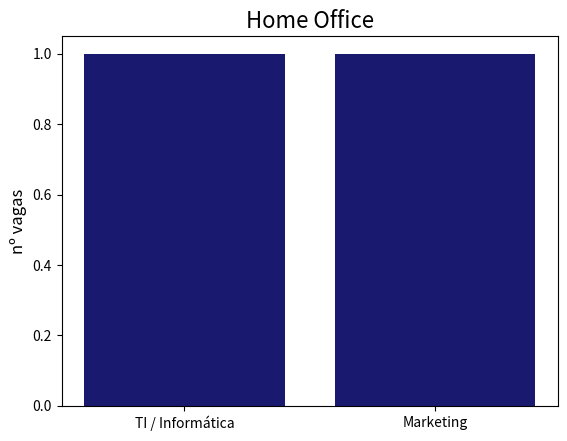

Generate this figure with matplotlib:
import matplotlib.pyplot as plt
import numpy as np

labels = ['TI / Informática', 'Marketing']
colunas = [1, 1]

plt.bar(labels,colunas,color = 'midnightblue')
plt.ylabel('nº vagas',fontsize = 12)
plt.title('Home Office',fontsize = 16)
plt.savefig('GraficoHomeOffice.png',dpi = 600,bbox_inches = 'tight')
plt.show()

